Run: headless pygame with SDL's dummy video driver; simulated clock (each Clock.tick advances the game by its frame time, no real sleeping); random seed 0; keys injected as events and as key.get_pressed() state; mouse plan: one left click at the window centre at the start of phase 2, then a move to the lower-right quarter at the start of phase 3.
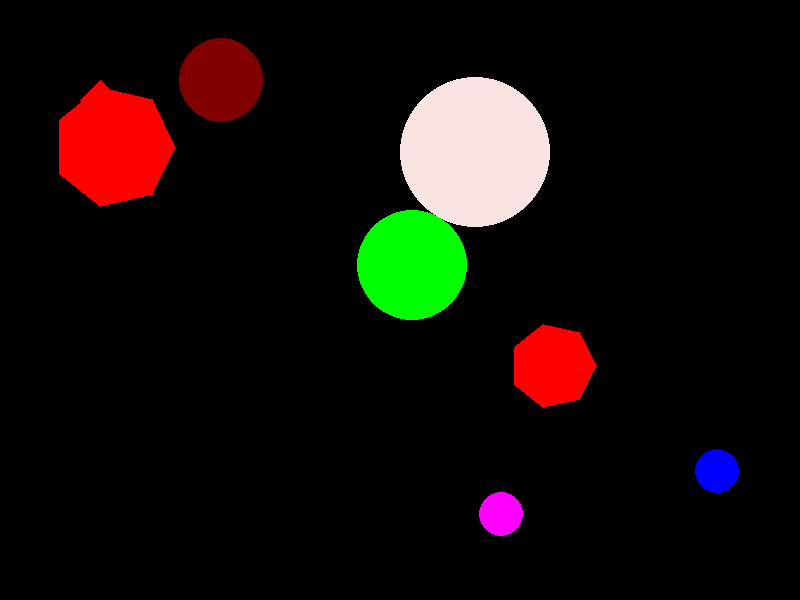
Frame 1 of 4 · flips 1–60 · no input
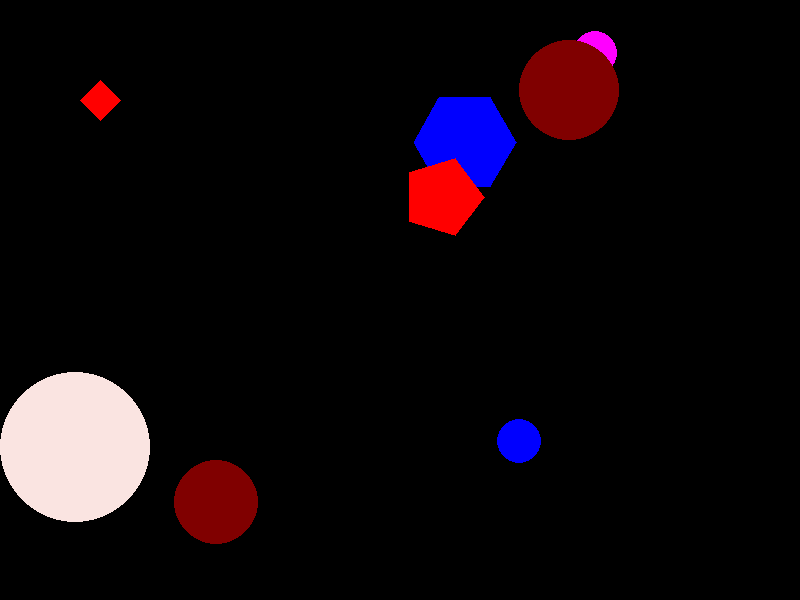
Frame 2 of 4 · flips 61–180 · clicked the window centre · tapped SPACE, RETURN · held RIGHT (→), D
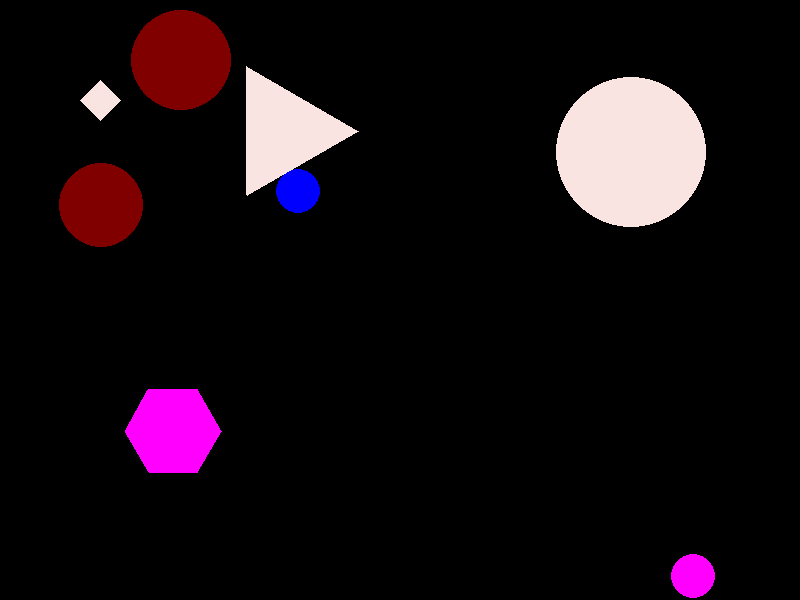
Frame 3 of 4 · flips 181–300 · moved the mouse to the lower-right quarter · held DOWN (↓), S
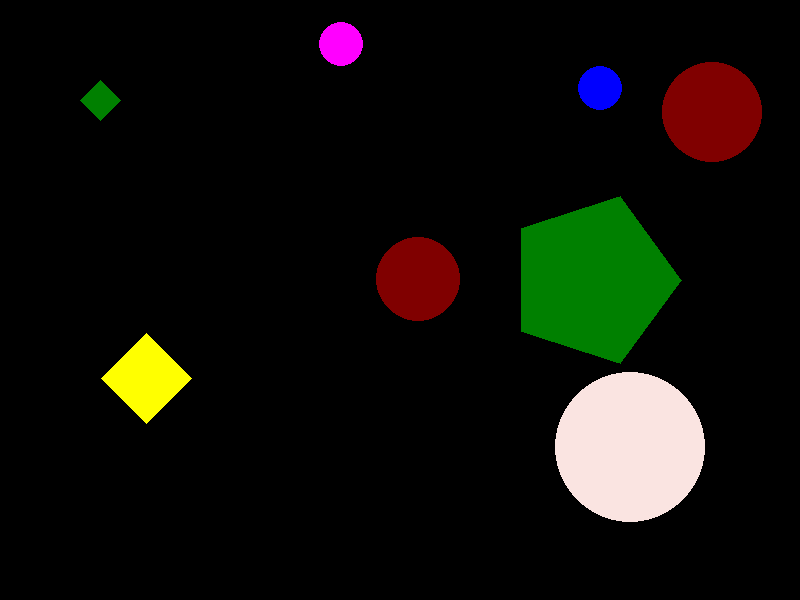
Frame 4 of 4 · flips 301–420 · held LEFT (←), A, UP (↑), W

The pygame program that drew these frames:

import pygame
from pygame.draw import *
from random import randint, uniform
from math import sin, cos, pi


pygame.init()

FPS = 70
screen = pygame.display.set_mode((800, 600))

RED = (255, 0, 0)
BLUE = (0, 0, 255)
YELLOW = (255, 255, 0)
GREEN = (0, 255, 0)
LIME = (0, 128, 0)
MAGENTA = (255, 0, 255)
CYAN = (0, 255, 255)
BLACK = (0, 0, 0)
MAROON = (128, 0, 0)
WHITE = (250, 228, 225)
COLORS = [RED, BLUE, YELLOW, GREEN, LIME, MAGENTA, CYAN, WHITE, MAROON]

k = 0  # кол-во попаданий
c = 0  # счётчик времени жизни многоугольника
x = 0
y = 0
color = 0
r = 0
amount_regular_polygon = 2  # Количество отображаемых многоугольников на экране
live_time_poly = 0.5  # Время жизни многоугольников на экране в секундах


def new_parameters():
    """
    Создаёт новые парарметры, общие для всех фигур
    """
    global x, y, color, r
    x = randint(100, 700)
    y = randint(100, 500)
    r = randint(10, 100)
    color = COLORS[randint(0, 8)]


pool_x = []
pool_y = []
pool_r = []
pool_color = []
pool_vx = []
pool_vy = []


def draw_one_regular_polygon(surface, color_regpoly, vertex_count, radius, position):
    """
    Рисует один правильный многоугольник.
    position: координаты центра фигуры в скобках, например (200, 400)
    """
    n, r_regpoly = vertex_count, radius
    x_regpoly, y_regpoly = position
    pygame.draw.polygon(surface, color_regpoly, [
        (x_regpoly + r_regpoly * cos(2 * pi * i / n), y_regpoly + r_regpoly * sin(2 * pi * i / n))
        for i in range(n)
    ])


def draw_list_polygons():
    """Рисует правильные многоугольники из списка. Отличается от функции draw_one_regular_polygon тем,
    что не сама прорисовывает каждый многоугольник, а просит об этом draw_one_regular_polygon"""
    for i in range(amount_regular_polygon):
        draw_one_regular_polygon(screen, pool_color_regpoly[i], pool_vertex_count[i], pool_r_regpoly[i],
                                 (pool_x_regpoly[i], pool_y_regpoly[i]))


pool_x_regpoly = []
pool_y_regpoly = []
pool_vertex_count = []
pool_r_regpoly = []
pool_color_regpoly = []


def check():
    """
    Проверяет, попал ли пользователь курсором в шарик
    :return: "Попал!" или "Мимо!"
    """
    global k
    flag = 0
    x_click = pygame.mouse.get_pos()[0]  # координата нажатия курсора по горизонтали
    y_click = pygame.mouse.get_pos()[1]  # координата нажатия курсора по вертикали
    for i in range(len(pool_x)):
        if (x_click - pool_x[i]) ** 2 + (y_click - pool_y[i]) ** 2 < pool_r[i] ** 2:
            k += 1
            flag = 1
            pool_x.pop(i)
            pool_y.pop(i)
            pool_r.pop(i)
            pool_color.pop(i)
            pool_vx.pop(i)
            pool_vy.pop(i)
            break
    if flag == 1:
        print("Попал!")
    else:
        print("Мимо!")


def move_x():
    """Сдвигает все шарики из списка по горизонтали """

    for i in range(len(pool_x)):
        if pool_x[i] - pool_r[i] <= 0:
            pool_vx[i] = uniform(1, 20)
        elif pool_x[i] + pool_r[i] >= 800:
            pool_vx[i] = -uniform(1, 20)
        vx = pool_vx[i]
        pool_x[i] = pool_x[i] + vx


def z():
    """Выдаёт случайно или 1, или -1. На это число,
    в случае столкновения шарика с вертикальными стенками, будет домножаться скорость по горизонтали"""
    exempli = randint(-1, 1)
    g = 0
    if exempli > 0:
        g = 1
    elif exempli <= 0:
        g = -1
    return g


def move_y():
    """Сдвигает все шарики из списка по вертикали """

    for i in range(len(pool_y)):
        if (pool_y[i] - pool_r[i] <= 0) or (pool_y[i] + pool_r[i] >= 600):
            pool_vx[i] = z()*pool_vx[i]
            pool_vy[i] = -pool_vy[i]
        vy = pool_vy[i]
        pool_y[i] = pool_y[i] + vy


def draw_balls():
    """Рисует шарики из списка"""
    for i in range(amount_balls):
        circle(screen, pool_color[i], (pool_x[i], pool_y[i]), pool_r[i])


pygame.display.update()
clock = pygame.time.Clock()
finished = False

while len(pool_x_regpoly) < amount_regular_polygon:
        pool_x_regpoly.append(x)
        pool_y_regpoly.append(y)
        pool_vertex_count.append(randint(3, 7))
        pool_r_regpoly.append(r)
        pool_color_regpoly.append(color)

while not finished:
    clock.tick(FPS)
    c += 1  # С каждым тиком время жизни многоугольника увеличивается на 1 тик

    amount_balls = 5  # Количество отображаемых шариков на экране
    while len(pool_x) < amount_balls:  # Наполняем каждый список нужным количеством параметров каждого шарика
        new_parameters()
        pool_x.append(x)  # список х-координат центров шариков
        pool_y.append(y)
        pool_r.append(r)
        pool_color.append(color)
        pool_vx.append(uniform(-1, 1) * 20)
        pool_vy.append(uniform(-1, 1) * 20)

    if c/FPS >= live_time_poly:  # Условие обновления многоугольников на экране
        c = 0
        for j in range(amount_regular_polygon):  # Изменяем каждый элемент списков на нужный параметр каждой фигуры
            new_parameters()
            pool_x_regpoly[j] = x
            pool_y_regpoly[j] = y
            pool_vertex_count[j] = randint(3, 7)
            pool_r_regpoly[j] = r
            pool_color_regpoly[j] = color

    move_x()  # Двигает шарики по горизонтали
    move_y()
    draw_balls()
    draw_list_polygons()

    draw_one_regular_polygon(screen, color, 4, 20, (100, 100))
    for event in pygame.event.get():
        if event.type == pygame.QUIT:
            print("Кол-во попаданий в шарики: ", k)
            finished = True
        elif event.type == pygame.MOUSEBUTTONDOWN:
            check()

    pygame.display.update()
    screen.fill(BLACK)

pygame.quit()
